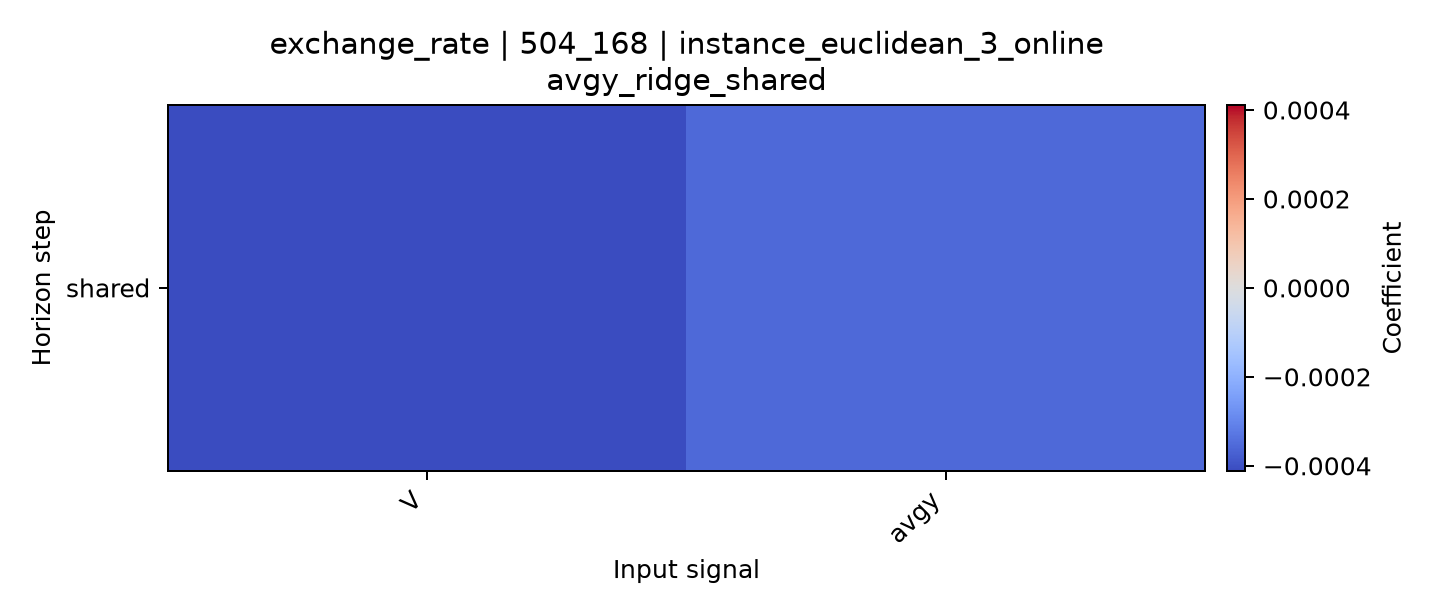

The file beside this chart, header and first rows:
horizon, V, avgy
shared, -0.0004111, -0.0003534
